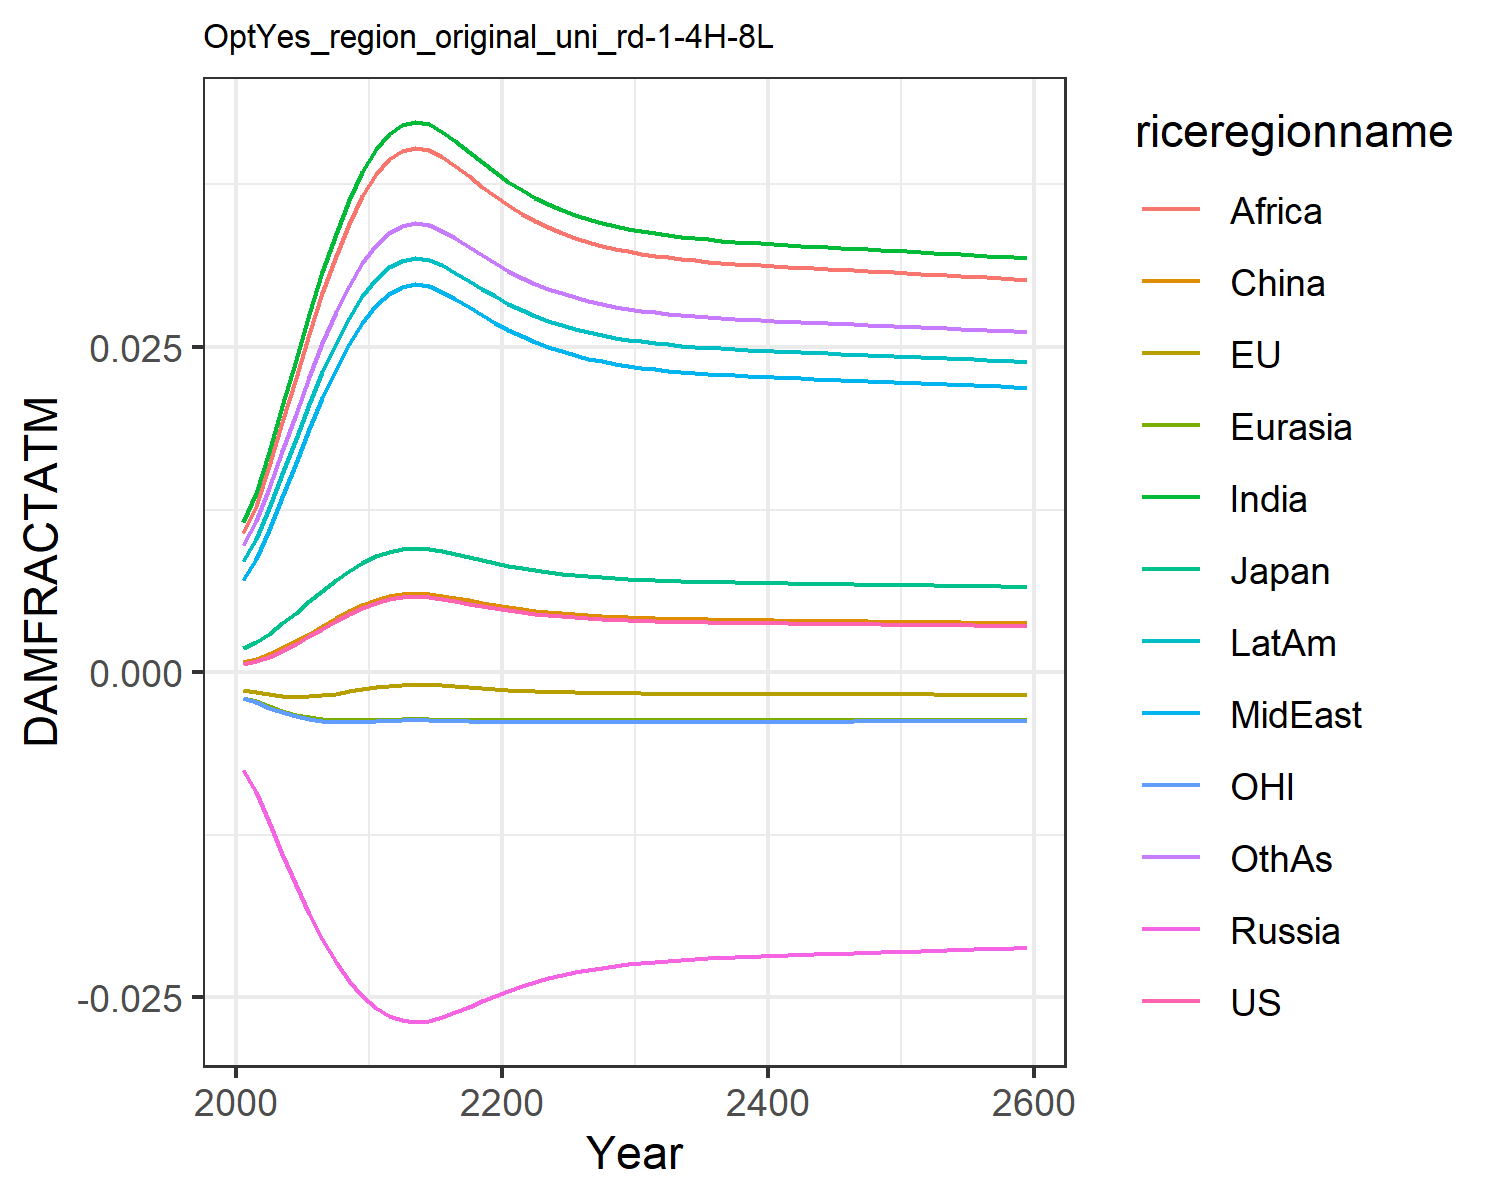

Source data for this figure (header and first rows):
0.0006044859214990092, -0.0013477832574872255, 0.0018660811771578033, -0.007563917650864247, -0.001960953564571073, 0.0007416561617866197, 0.011520656241875512, 0.00709288722211721, 0.01066987500895466, 0.008534084211010144, -0.0020107308894597364, 0.009810033506581642
0.0008334, -0.001513, 0.002306, -0.009211, -0.002256, 0.0009803, 0.01374, 0.008664, 0.01278, 0.0102, -0.002325, 0.0116
0.001201, -0.001697, 0.002968, -0.01151, -0.002633, 0.001362, 0.01692, 0.01094, 0.01582, 0.01259, -0.002723, 0.01416
0.001662, -0.00183, 0.003742, -0.01395, -0.002984, 0.001837, 0.02044, 0.01347, 0.0192, 0.01524, -0.003094, 0.01699
0.002192, -0.001887, 0.00458, -0.01635, -0.003273, 0.002382, 0.02403, 0.0161, 0.02266, 0.01796, -0.003395, 0.01988
0.002763, -0.001866, 0.005437, -0.01857, -0.003484, 0.002968, 0.02753, 0.01867, 0.02602, 0.0206, -0.003613, 0.02269
0.003346, -0.00178, 0.006275, -0.02056, -0.003619, 0.003564, 0.03078, 0.02108, 0.02916, 0.02307, -0.003748, 0.0253
0.003914, -0.001645, 0.007063, -0.02227, -0.003691, 0.004143, 0.03371, 0.02328, 0.032, 0.02529, -0.003815, 0.02765
0.004443, -0.001484, 0.007777, -0.02371, -0.003713, 0.004682, 0.03628, 0.02522, 0.03449, 0.02724, -0.003831, 0.02971
0.004915, -0.001316, 0.0084, -0.02489, -0.003703, 0.005161, 0.03845, 0.02687, 0.0366, 0.02889, -0.003812, 0.03145
0.00531, -0.00116, 0.008913, -0.02581, -0.003676, 0.005563, 0.04019, 0.0282, 0.03829, 0.03022, -0.003776, 0.03285
0.005587, -0.001042, 0.009269, -0.02642, -0.003648, 0.005845, 0.04138, 0.02911, 0.03945, 0.03113, -0.003741, 0.0338
0.005746, -0.0009721, 0.009472, -0.02676, -0.003628, 0.006006, 0.04205, 0.02963, 0.0401, 0.03164, -0.003717, 0.03433
0.005804, -0.0009461, 0.009546, -0.02688, -0.003621, 0.006065, 0.04229, 0.02981, 0.04034, 0.03182, -0.003708, 0.03453
0.005762, -0.0009652, 0.009492, -0.02679, -0.003626, 0.006022, 0.04211, 0.02968, 0.04016, 0.03169, -0.003715, 0.03438
0.005632, -0.001023, 0.009326, -0.02652, -0.003643, 0.00589, 0.04157, 0.02926, 0.03963, 0.03127, -0.003735, 0.03395
0.005459, -0.001097, 0.009106, -0.02614, -0.003662, 0.005715, 0.04084, 0.02869, 0.03892, 0.03071, -0.003758, 0.03336
0.005272, -0.001175, 0.008864, -0.02572, -0.00368, 0.005525, 0.04003, 0.02807, 0.03813, 0.0301, -0.00378, 0.03271
0.005087, -0.00125, 0.008624, -0.0253, -0.003694, 0.005336, 0.03921, 0.02745, 0.03734, 0.02948, -0.003799, 0.03206
0.004912, -0.001317, 0.008397, -0.02489, -0.003704, 0.005159, 0.03844, 0.02686, 0.03658, 0.02889, -0.003812, 0.03144
0.004754, -0.001376, 0.008189, -0.0245, -0.00371, 0.004998, 0.03772, 0.02631, 0.03589, 0.02834, -0.003822, 0.03086
0.004612, -0.001426, 0.008002, -0.02415, -0.003713, 0.004854, 0.03707, 0.02582, 0.03526, 0.02784, -0.003827, 0.03034
0.004488, -0.001469, 0.007837, -0.02383, -0.003713, 0.004728, 0.03649, 0.02538, 0.03469, 0.0274, -0.00383, 0.02988
0.00438, -0.001505, 0.007693, -0.02355, -0.003713, 0.004618, 0.03598, 0.02499, 0.0342, 0.02702, -0.003831, 0.02947
0.004287, -0.001535, 0.007568, -0.0233, -0.003711, 0.004523, 0.03554, 0.02466, 0.03377, 0.02668, -0.00383, 0.02912
0.004207, -0.00156, 0.007461, -0.02309, -0.003708, 0.004442, 0.03515, 0.02437, 0.0334, 0.02639, -0.003829, 0.02881
0.004139, -0.001581, 0.007368, -0.0229, -0.003705, 0.004372, 0.03482, 0.02412, 0.03307, 0.02614, -0.003827, 0.02854
0.00408, -0.001598, 0.007289, -0.02274, -0.003702, 0.004312, 0.03454, 0.0239, 0.0328, 0.02592, -0.003825, 0.02831
0.00403, -0.001613, 0.007221, -0.0226, -0.003699, 0.004261, 0.03429, 0.02371, 0.03256, 0.02573, -0.003822, 0.02811
0.003987, -0.001625, 0.007162, -0.02248, -0.003696, 0.004217, 0.03408, 0.02355, 0.03235, 0.02557, -0.00382, 0.02794
0.00395, -0.001635, 0.007111, -0.02237, -0.003693, 0.004179, 0.03389, 0.02341, 0.03217, 0.02543, -0.003818, 0.0278
0.003918, -0.001644, 0.007068, -0.02228, -0.003691, 0.004147, 0.03373, 0.0233, 0.03202, 0.02531, -0.003816, 0.02767
0.00389, -0.001652, 0.00703, -0.0222, -0.003689, 0.004118, 0.03359, 0.02319, 0.03188, 0.0252, -0.003814, 0.02756
0.003866, -0.001658, 0.006997, -0.02213, -0.003687, 0.004094, 0.03347, 0.0231, 0.03177, 0.02511, -0.003812, 0.02746
0.003844, -0.001664, 0.006967, -0.02207, -0.003685, 0.004072, 0.03337, 0.02302, 0.03166, 0.02503, -0.00381, 0.02737
0.003825, -0.001669, 0.006941, -0.02202, -0.003683, 0.004052, 0.03327, 0.02295, 0.03157, 0.02496, -0.003809, 0.0273
0.003808, -0.001674, 0.006918, -0.02197, -0.003681, 0.004035, 0.03318, 0.02288, 0.03149, 0.02489, -0.003807, 0.02723
0.003793, -0.001678, 0.006896, -0.02192, -0.00368, 0.004019, 0.0331, 0.02282, 0.03141, 0.02483, -0.003806, 0.02717
0.003778, -0.001681, 0.006877, -0.02188, -0.003678, 0.004005, 0.03303, 0.02277, 0.03134, 0.02478, -0.003804, 0.02711
0.003765, -0.001685, 0.006858, -0.02184, -0.003677, 0.003991, 0.03296, 0.02272, 0.03128, 0.02472, -0.003803, 0.02705
0.003753, -0.001688, 0.006841, -0.0218, -0.003676, 0.003978, 0.0329, 0.02267, 0.03121, 0.02468, -0.003802, 0.027
0.003741, -0.001691, 0.006825, -0.02177, -0.003674, 0.003966, 0.03284, 0.02263, 0.03116, 0.02463, -0.003801, 0.02695
0.00373, -0.001694, 0.006809, -0.02174, -0.003673, 0.003955, 0.03278, 0.02258, 0.0311, 0.02459, -0.0038, 0.02691
0.003718, -0.001696, 0.006794, -0.0217, -0.003672, 0.003943, 0.03273, 0.02254, 0.03104, 0.02454, -0.003799, 0.02686
0.003708, -0.001699, 0.006779, -0.02167, -0.003671, 0.003933, 0.03267, 0.0225, 0.03099, 0.0245, -0.003798, 0.02682
0.003697, -0.001702, 0.006765, -0.02164, -0.00367, 0.003922, 0.03262, 0.02246, 0.03094, 0.02446, -0.003796, 0.02678
0.003687, -0.001704, 0.00675, -0.02161, -0.003668, 0.003911, 0.03256, 0.02242, 0.03089, 0.02442, -0.003795, 0.02673
0.003676, -0.001707, 0.006736, -0.02158, -0.003667, 0.0039, 0.03251, 0.02238, 0.03084, 0.02438, -0.003794, 0.02669
0.003666, -0.001709, 0.006721, -0.02155, -0.003666, 0.00389, 0.03246, 0.02234, 0.03078, 0.02434, -0.003793, 0.02665
0.003656, -0.001712, 0.006707, -0.02151, -0.003665, 0.003879, 0.0324, 0.0223, 0.03073, 0.0243, -0.003792, 0.0266
0.003645, -0.001714, 0.006692, -0.02148, -0.003664, 0.003869, 0.03235, 0.02226, 0.03068, 0.02426, -0.003791, 0.02656
0.003635, -0.001717, 0.006678, -0.02145, -0.003662, 0.003858, 0.0323, 0.02222, 0.03063, 0.02422, -0.00379, 0.02652
0.003624, -0.001719, 0.006663, -0.02142, -0.003661, 0.003847, 0.03224, 0.02218, 0.03057, 0.02418, -0.003788, 0.02647
0.003613, -0.001722, 0.006648, -0.02139, -0.00366, 0.003836, 0.03219, 0.02213, 0.03052, 0.02413, -0.003787, 0.02643
0.003603, -0.001724, 0.006633, -0.02135, -0.003658, 0.003825, 0.03213, 0.02209, 0.03047, 0.02409, -0.003786, 0.02638
0.003592, -0.001727, 0.006618, -0.02132, -0.003657, 0.003814, 0.03207, 0.02205, 0.03041, 0.02405, -0.003784, 0.02634
0.003581, -0.00173, 0.006603, -0.02129, -0.003655, 0.003803, 0.03202, 0.02201, 0.03036, 0.02401, -0.003783, 0.02629
0.00357, -0.001732, 0.006588, -0.02125, -0.003654, 0.003792, 0.03196, 0.02196, 0.0303, 0.02396, -0.003782, 0.02625
0.003558, -0.001735, 0.006572, -0.02122, -0.003652, 0.00378, 0.0319, 0.02192, 0.03025, 0.02392, -0.00378, 0.0262
0.003547, -0.001737, 0.006556, -0.02119, -0.003651, 0.003769, 0.03184, 0.02188, 0.03019, 0.02387, -0.003779, 0.02615
